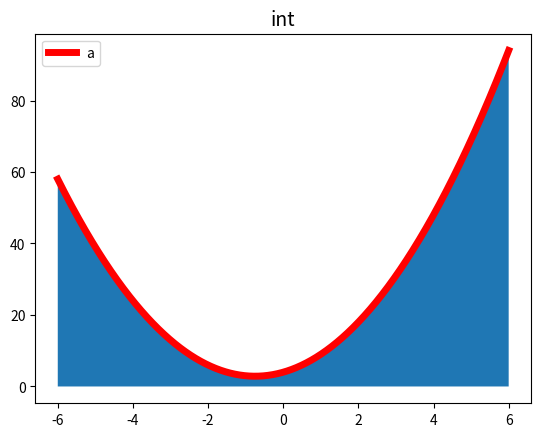

Reproduce this figure in Python.
# -*- coding:utf-8 -*-
"""
1.积分
    使用scipy.integrate.quad方法求积分
    res = si.quad(f, -5, 5)
    参数1：方法名
    参数2：上底
    参数3：下底
"""
# 求[-5, 5]区间上y = 2 * x ** 2 + 3 * x + 4曲线上的定积分
import numpy as np
import matplotlib.pyplot as mp


def f(x):
    return 2 * x ** 2 + 3 * x + 4


x = np.linspace(-6, 6, num=2000)
mp.figure("int")
mp.title("int", fontsize=14)
mp.plot(x, f(x), label="a", color="red", linewidth=5)
mp.fill_between(x, f(x), 0, f(x) > 0)

import scipy.integrate as si
print(si.quad(f, -5, 5))
mp.legend(loc="best")
mp.show()
